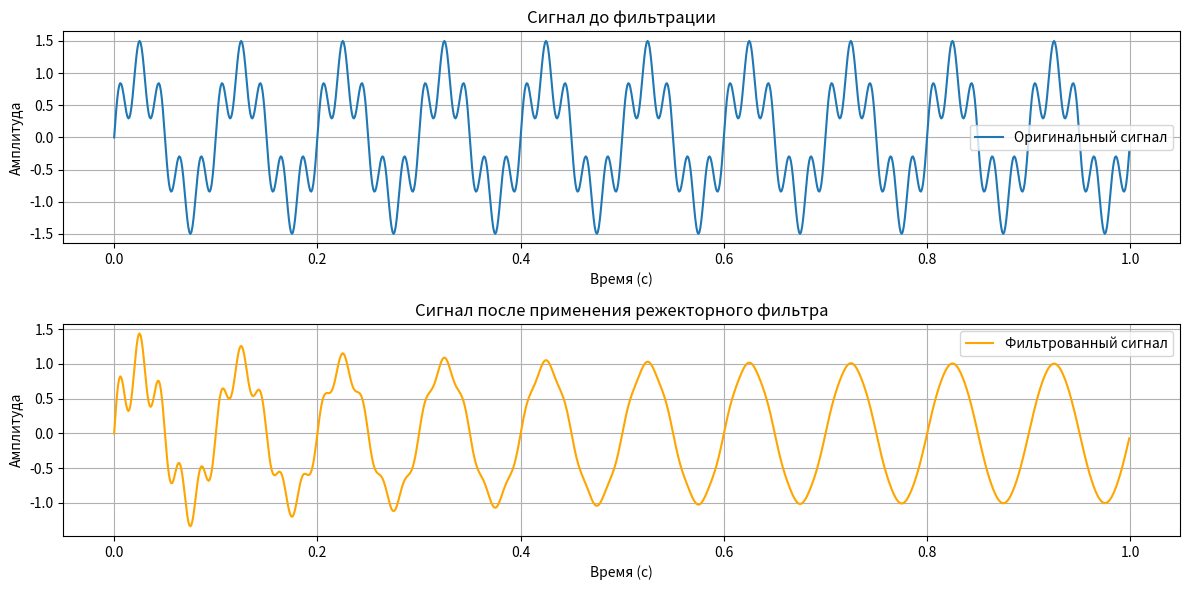

The matplotlib source for this figure:
import numpy as np
import matplotlib.pyplot as plt
from scipy.signal import iirnotch, lfilter

# Параметры сигнала
fs = 1000  # Частота дискретизации (Гц)
t = np.linspace(0, 1, fs, endpoint=False)  # 1 секунда временного ряда

# Создаем сигнал: полезная синусоида 10 Гц + шум 50 Гц
signal = np.sin(2 * np.pi * 10 * t) + 0.5 * np.sin(2 * np.pi * 50 * t)

# Параметры фильтра
f0 = 50  # Частота шума, которую нужно подавить (Гц)
Q = 30   # Добротность фильтра
b, a = iirnotch(f0 / (fs / 2), Q)  # Расчет коэффициентов фильтра

# Применяем фильтр
filtered_signal = lfilter(b, a, signal)

# Визуализация
plt.figure(figsize=(12, 6))

# Сигнал до фильтрации
plt.subplot(2, 1, 1)
plt.plot(t, signal, label="Оригинальный сигнал")
plt.title("Сигнал до фильтрации")
plt.xlabel("Время (с)")
plt.ylabel("Амплитуда")
plt.grid()
plt.legend()

# Сигнал после фильтрации
plt.subplot(2, 1, 2)
plt.plot(t, filtered_signal, label="Фильтрованный сигнал", color="orange")
plt.title("Сигнал после применения режекторного фильтра")
plt.xlabel("Время (с)")
plt.ylabel("Амплитуда")
plt.grid()
plt.legend()

plt.tight_layout()
plt.show()
